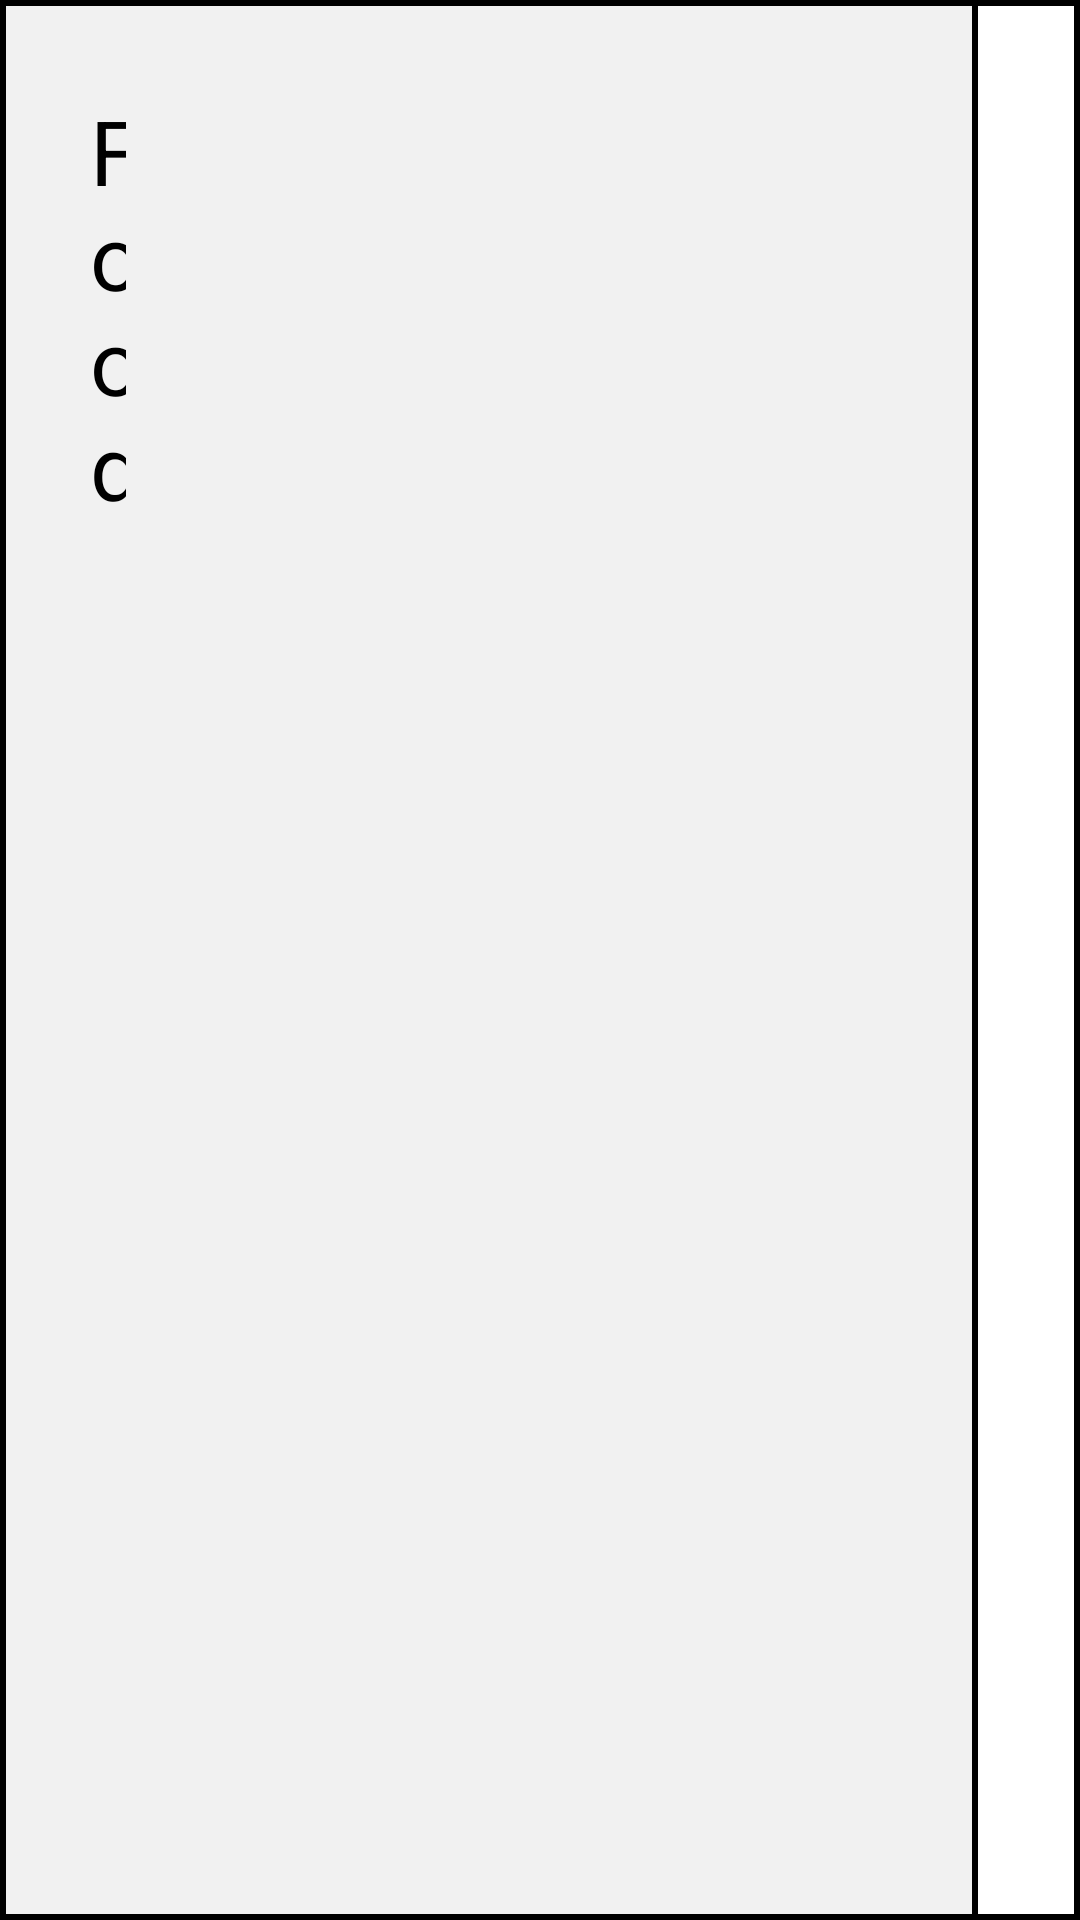

This screen was rendered from an Android layout file. Write that file and the resources it references.
<!-- AndroidManifest.xml: application theme Theme.XPressMe -->
<!-- res/layout/board_item_layout.xml -->
<?xml version="1.0" encoding="utf-8"?>
<LinearLayout xmlns:android="http://schemas.android.com/apk/res/android"
    android:layout_width="match_parent"
    android:layout_height="wrap_content"
    android:background="@drawable/board_item_background"
    android:layout_marginTop="25sp"
    android:id="@+id/board_item_holder"
    android:orientation="horizontal"
    android:weightSum="100"
    android:clickable="true">
    <TextView
        android:id="@+id/board_name_recycler_textview"
        android:layout_width="0dp"
        android:layout_height="wrap_content"
        android:layout_weight="20"
        android:text="Food"
        android:textSize="30sp"
        android:padding="30sp"
        android:textColor="@color/black"
        />

    <Space
        android:layout_width="0dp"
        android:layout_height="match_parent"
        android:layout_weight="70"/>
    <FrameLayout
        android:layout_width="0dp"
        android:layout_height="match_parent"
        android:layout_weight="10">
        <ImageView
            android:id="@+id/board_buttons_preview"
            android:layout_width="match_parent"
            android:layout_height="match_parent"
            android:src="@drawable/edittext_color_with_border"/>
    </FrameLayout>




</LinearLayout>
<!-- resources referenced by this layout -->
<resources>
  <color name="black">#FF000000</color>
  <!-- drawable board_item_background (drawable) -->
  <shape xmlns:android="http://schemas.android.com/apk/res/android"
      android:shape="rectangle" >
  
      <solid android:color="#66DBDBDB" />
  
      <stroke
          android:width="2sp"
          android:color="@color/black" />
  
  
  </shape>
  <!-- drawable edittext_color_with_border (drawable) -->
  <shape xmlns:android="http://schemas.android.com/apk/res/android"
      android:shape="rectangle" >
  
      <solid android:color="@color/white" />
  
      <stroke
          android:width="2sp"
          android:color="@color/black" />
  
  </shape>
  <style name="Theme.XPressMe" parent="Theme.MaterialComponents.DayNight.NoActionBar">
          
          <item name="colorPrimary">#BDFF9D</item>
          <item name="colorPrimaryVariant">#FF61FCFC</item>
          <item name="colorOnPrimary">@color/white</item>
          
          <item name="colorSecondary">@color/teal_200</item>
          <item name="colorSecondaryVariant">@color/teal_700</item>
          <item name="colorOnSecondary">@color/black</item>
          
          <item name="android:statusBarColor">?attr/colorPrimaryVariant</item>
          
      </style>
  <color name="white">#FFFFFFFF</color>
  <color name="teal_200">#FF03DAC5</color>
  <color name="teal_700">#FF018786</color>
</resources>
